Photos from the image-classification dataset "Thermal" in the GitHub repository chen-lu21/plant-disease-detection. Its 4 classes are: rice leaf brown spot, rice leaf healthy, rice leaf hispa, rice leaf blast.

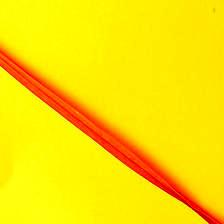
Label: rice leaf healthy

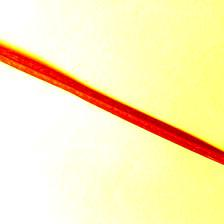
Label: rice leaf healthy

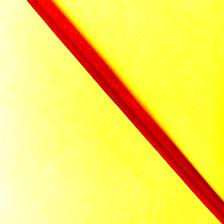
Label: rice leaf blast

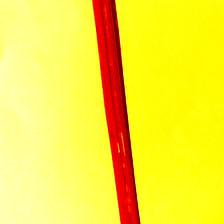
Label: rice leaf hispa

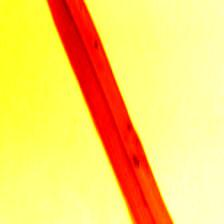
Label: rice leaf brown spot

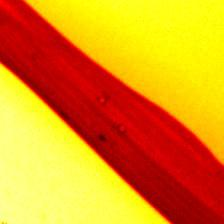
Label: rice leaf blast
